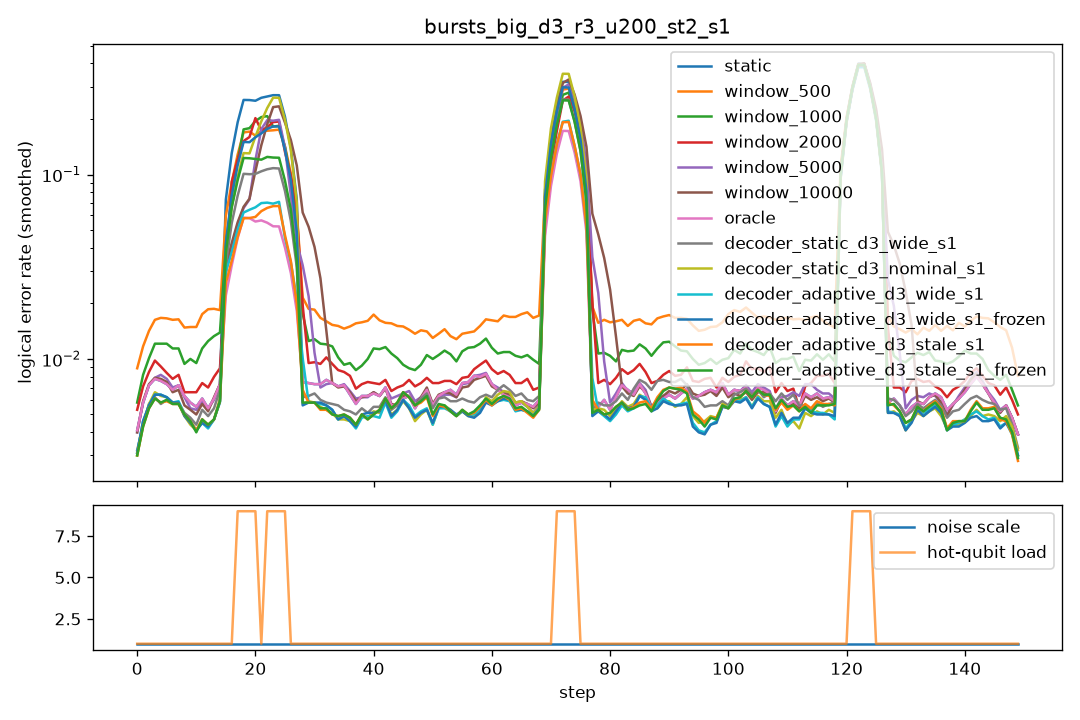

The data file committed next to this chart (first rows):
step, scale, n_hot, hot_p, static, window_500, window_1000, window_2000, window_5000, window_10000, oracle, decoder_static_d3_wide_s1, decoder_static_d3_nominal_s1, decoder_adaptive_d3_wide_s1, decoder_adaptive_d3_wide_s1_frozen, decoder_adaptive_d3_stale_s1, decoder_adaptive_d3_stale_s1_frozen
0, 1.0, 0, 0.0, 0.006, 0.0145, 0.007, 0.0065, 0.0065, 0.0065, 0.006, 0.0045, 0.0035, 0.0045, 0.0045, 0.004, 0.004
1, 1.0, 0, 0.0, 0.0065, 0.0145, 0.0105, 0.0105, 0.0055, 0.0055, 0.0065, 0.0065, 0.006, 0.0045, 0.0045, 0.0055, 0.0055
2, 1.0, 0, 0.0, 0.008, 0.0155, 0.0115, 0.0095, 0.008, 0.008, 0.008, 0.005, 0.0055, 0.0065, 0.0065, 0.0055, 0.0055
3, 1.0, 0, 0.0, 0.0085, 0.014, 0.012, 0.009, 0.009, 0.0095, 0.0085, 0.006, 0.007, 0.0075, 0.0075, 0.0065, 0.0065
4, 1.0, 0, 0.0, 0.007, 0.0125, 0.0095, 0.007, 0.007, 0.007, 0.007, 0.0065, 0.0065, 0.005, 0.005, 0.0055, 0.0055
5, 1.0, 0, 0.0, 0.009, 0.025, 0.017, 0.013, 0.01, 0.0095, 0.009, 0.007, 0.008, 0.0085, 0.0085, 0.0075, 0.0075
6, 1.0, 0, 0.0, 0.0055, 0.0165, 0.0105, 0.007, 0.007, 0.005, 0.0055, 0.004, 0.0045, 0.0045, 0.0045, 0.004, 0.004
7, 1.0, 0, 0.0, 0.0065, 0.015, 0.0115, 0.006, 0.006, 0.0065, 0.0065, 0.0065, 0.005, 0.0055, 0.0055, 0.006, 0.0065
8, 1.0, 0, 0.0, 0.006, 0.0125, 0.0085, 0.006, 0.005, 0.005, 0.006, 0.005, 0.005, 0.0055, 0.0055, 0.0055, 0.005
9, 1.0, 0, 0.0, 0.009, 0.013, 0.0095, 0.009, 0.008, 0.008, 0.009, 0.0065, 0.006, 0.0055, 0.005, 0.0055, 0.0055
10, 1.0, 0, 0.0, 0.0045, 0.017, 0.007, 0.005, 0.005, 0.0035, 0.0045, 0.0035, 0.004, 0.004, 0.004, 0.004, 0.004
11, 1.0, 0, 0.0, 0.003, 0.017, 0.0135, 0.007, 0.003, 0.0035, 0.003, 0.0025, 0.002, 0.0025, 0.0025, 0.002, 0.002
12, 1.0, 0, 0.0, 0.005, 0.015, 0.009, 0.006, 0.0055, 0.005, 0.005, 0.0045, 0.0035, 0.003, 0.0035, 0.0035, 0.0035
13, 1.0, 0, 0.0, 0.009, 0.0255, 0.018, 0.01, 0.008, 0.0085, 0.009, 0.0095, 0.008, 0.0075, 0.0075, 0.0085, 0.0085
14, 1.0, 0, 0.0, 0.0055, 0.0185, 0.015, 0.007, 0.0055, 0.0055, 0.0055, 0.0045, 0.004, 0.004, 0.004, 0.004, 0.004
15, 1.0, 0, 0.0, 0.008, 0.0175, 0.011, 0.01, 0.008, 0.0085, 0.008, 0.006, 0.006, 0.0065, 0.006, 0.0055, 0.0055
16, 1.0, 0, 0.0, 0.009, 0.0155, 0.0165, 0.0115, 0.009, 0.009, 0.009, 0.0095, 0.009, 0.008, 0.0085, 0.008, 0.008
17, 1.0, 8, 0.1, 0.334, 0.2215, 0.1435, 0.102, 0.118, 0.127, 0.079, 0.1335, 0.1665, 0.1225, 0.1875, 0.103, 0.162
18, 1.0, 8, 0.1, 0.2975, 0.18, 0.196, 0.327, 0.0615, 0.063, 0.0595, 0.1195, 0.149, 0.0485, 0.18, 0.05, 0.1525
19, 1.0, 8, 0.1, 0.312, 0.2075, 0.225, 0.152, 0.0715, 0.068, 0.0705, 0.116, 0.1565, 0.0655, 0.18, 0.063, 0.1385
20, 1.0, 8, 0.1, 0.3165, 0.221, 0.2975, 0.167, 0.069, 0.067, 0.074, 0.126, 0.1725, 0.0665, 0.195, 0.0655, 0.1535
21, 1.0, 0, 0.0, 0.007, 0.0245, 0.03, 0.0505, 0.0465, 0.045, 0.007, 0.007, 0.0065, 0.019, 0.006, 0.009, 0.006
22, 1.0, 8, 0.1, 0.323, 0.1795, 0.226, 0.315, 0.3495, 0.279, 0.067, 0.1355, 0.3175, 0.1325, 0.235, 0.107, 0.157
23, 1.0, 8, 0.1, 0.345, 0.23, 0.246, 0.1835, 0.345, 0.2615, 0.0635, 0.136, 0.3185, 0.0665, 0.2195, 0.072, 0.147
24, 1.0, 8, 0.1, 0.334, 0.209, 0.237, 0.1865, 0.1755, 0.2835, 0.0625, 0.1295, 0.332, 0.0675, 0.228, 0.076, 0.1595
25, 1.0, 8, 0.1, 0.3375, 0.2255, 0.171, 0.227, 0.0625, 0.291, 0.062, 0.1335, 0.331, 0.062, 0.2235, 0.073, 0.1485
26, 1.0, 0, 0.0, 0.0065, 0.032, 0.039, 0.057, 0.0575, 0.0565, 0.0065, 0.0045, 0.0045, 0.027, 0.0045, 0.0095, 0.0045
27, 1.0, 0, 0.0, 0.0065, 0.015, 0.011, 0.0095, 0.0605, 0.064, 0.0065, 0.004, 0.0045, 0.004, 0.004, 0.004, 0.004
28, 1.0, 0, 0.0, 0.0085, 0.0265, 0.0135, 0.0095, 0.0275, 0.0735, 0.0085, 0.008, 0.0065, 0.006, 0.0055, 0.007, 0.0065
29, 1.0, 0, 0.0, 0.0075, 0.0175, 0.0125, 0.0085, 0.007, 0.0745, 0.0075, 0.007, 0.0065, 0.0065, 0.007, 0.0065, 0.0065
30, 1.0, 0, 0.0, 0.0085, 0.0165, 0.012, 0.013, 0.0085, 0.0425, 0.0085, 0.0075, 0.0065, 0.007, 0.007, 0.007, 0.0075
31, 1.0, 0, 0.0, 0.006, 0.018, 0.0135, 0.007, 0.006, 0.006, 0.006, 0.005, 0.0055, 0.0055, 0.0055, 0.0045, 0.0045
32, 1.0, 0, 0.0, 0.006, 0.014, 0.0125, 0.01, 0.005, 0.006, 0.006, 0.005, 0.004, 0.004, 0.004, 0.004, 0.004
33, 1.0, 0, 0.0, 0.0085, 0.0175, 0.01, 0.0085, 0.0085, 0.008, 0.0085, 0.0055, 0.005, 0.0055, 0.0055, 0.0045, 0.0045
34, 1.0, 0, 0.0, 0.0095, 0.014, 0.012, 0.0125, 0.0085, 0.009, 0.0095, 0.006, 0.0055, 0.006, 0.006, 0.0065, 0.0065
35, 1.0, 0, 0.0, 0.007, 0.013, 0.0105, 0.009, 0.009, 0.008, 0.007, 0.007, 0.0055, 0.0055, 0.0055, 0.0055, 0.0055
36, 1.0, 0, 0.0, 0.0045, 0.017, 0.006, 0.0035, 0.0045, 0.004, 0.0045, 0.0045, 0.0035, 0.0025, 0.0025, 0.004, 0.004
37, 1.0, 0, 0.0, 0.0065, 0.0115, 0.008, 0.009, 0.006, 0.0065, 0.0065, 0.0035, 0.004, 0.005, 0.005, 0.0045, 0.0045
38, 1.0, 0, 0.0, 0.0045, 0.0195, 0.011, 0.0065, 0.0055, 0.0055, 0.0045, 0.005, 0.0045, 0.004, 0.004, 0.0035, 0.0035
39, 1.0, 0, 0.0, 0.006, 0.017, 0.008, 0.0065, 0.0055, 0.0055, 0.006, 0.005, 0.0045, 0.004, 0.0045, 0.0045, 0.0045
40, 1.0, 0, 0.0, 0.01, 0.014, 0.013, 0.011, 0.0095, 0.0095, 0.01, 0.009, 0.008, 0.0085, 0.009, 0.0085, 0.0085
41, 1.0, 0, 0.0, 0.0045, 0.0185, 0.01, 0.0045, 0.0045, 0.0045, 0.0045, 0.003, 0.003, 0.003, 0.003, 0.0025, 0.0025
42, 1.0, 0, 0.0, 0.0075, 0.018, 0.015, 0.0085, 0.008, 0.008, 0.0075, 0.0055, 0.006, 0.005, 0.005, 0.006, 0.006
43, 1.0, 0, 0.0, 0.0035, 0.0135, 0.0105, 0.006, 0.004, 0.004, 0.0035, 0.005, 0.004, 0.0035, 0.0045, 0.005, 0.005
44, 1.0, 0, 0.0, 0.0095, 0.0145, 0.0095, 0.0085, 0.009, 0.0085, 0.0095, 0.0085, 0.0085, 0.009, 0.0085, 0.0085, 0.0085
45, 1.0, 0, 0.0, 0.003, 0.0135, 0.0085, 0.006, 0.005, 0.0035, 0.003, 0.0045, 0.0035, 0.0035, 0.0035, 0.005, 0.005
46, 1.0, 0, 0.0, 0.0045, 0.016, 0.007, 0.006, 0.0055, 0.004, 0.0045, 0.0045, 0.0045, 0.005, 0.005, 0.0045, 0.0045
47, 1.0, 0, 0.0, 0.01, 0.0175, 0.011, 0.0095, 0.009, 0.0115, 0.01, 0.0105, 0.009, 0.009, 0.0085, 0.01, 0.01
48, 1.0, 0, 0.0, 0.0045, 0.0105, 0.0085, 0.0085, 0.005, 0.004, 0.0045, 0.003, 0.0015, 0.0015, 0.0015, 0.003, 0.003
49, 1.0, 0, 0.0, 0.005, 0.011, 0.0085, 0.0055, 0.005, 0.005, 0.005, 0.0055, 0.0045, 0.0055, 0.0055, 0.0055, 0.0055
50, 1.0, 0, 0.0, 0.0065, 0.0165, 0.0115, 0.0075, 0.0065, 0.0065, 0.0065, 0.007, 0.0055, 0.005, 0.005, 0.006, 0.0065
51, 1.0, 0, 0.0, 0.008, 0.015, 0.013, 0.0085, 0.008, 0.008, 0.008, 0.0065, 0.006, 0.006, 0.006, 0.0065, 0.0065
52, 1.0, 0, 0.0, 0.004, 0.012, 0.0085, 0.007, 0.004, 0.005, 0.004, 0.005, 0.0045, 0.004, 0.0045, 0.0035, 0.0035
53, 1.0, 0, 0.0, 0.008, 0.014, 0.011, 0.0085, 0.0075, 0.0075, 0.008, 0.0065, 0.0065, 0.0065, 0.0065, 0.0065, 0.0065
54, 1.0, 0, 0.0, 0.0065, 0.015, 0.0115, 0.0065, 0.006, 0.006, 0.0065, 0.006, 0.0055, 0.0055, 0.0055, 0.005, 0.005
55, 1.0, 0, 0.0, 0.0075, 0.0105, 0.009, 0.0075, 0.0065, 0.006, 0.0075, 0.0055, 0.004, 0.004, 0.004, 0.0045, 0.0045
56, 1.0, 0, 0.0, 0.006, 0.0125, 0.0085, 0.007, 0.007, 0.0065, 0.006, 0.0065, 0.004, 0.0045, 0.0045, 0.005, 0.005
57, 1.0, 0, 0.0, 0.009, 0.0165, 0.015, 0.01, 0.0095, 0.009, 0.009, 0.006, 0.006, 0.0055, 0.0055, 0.0055, 0.0055
58, 1.0, 0, 0.0, 0.0085, 0.015, 0.0135, 0.009, 0.008, 0.008, 0.0085, 0.0055, 0.005, 0.0055, 0.005, 0.005, 0.005
59, 1.0, 0, 0.0, 0.0095, 0.016, 0.012, 0.0105, 0.0095, 0.009, 0.0095, 0.0055, 0.0055, 0.0055, 0.005, 0.0055, 0.006
... 90 more rows
